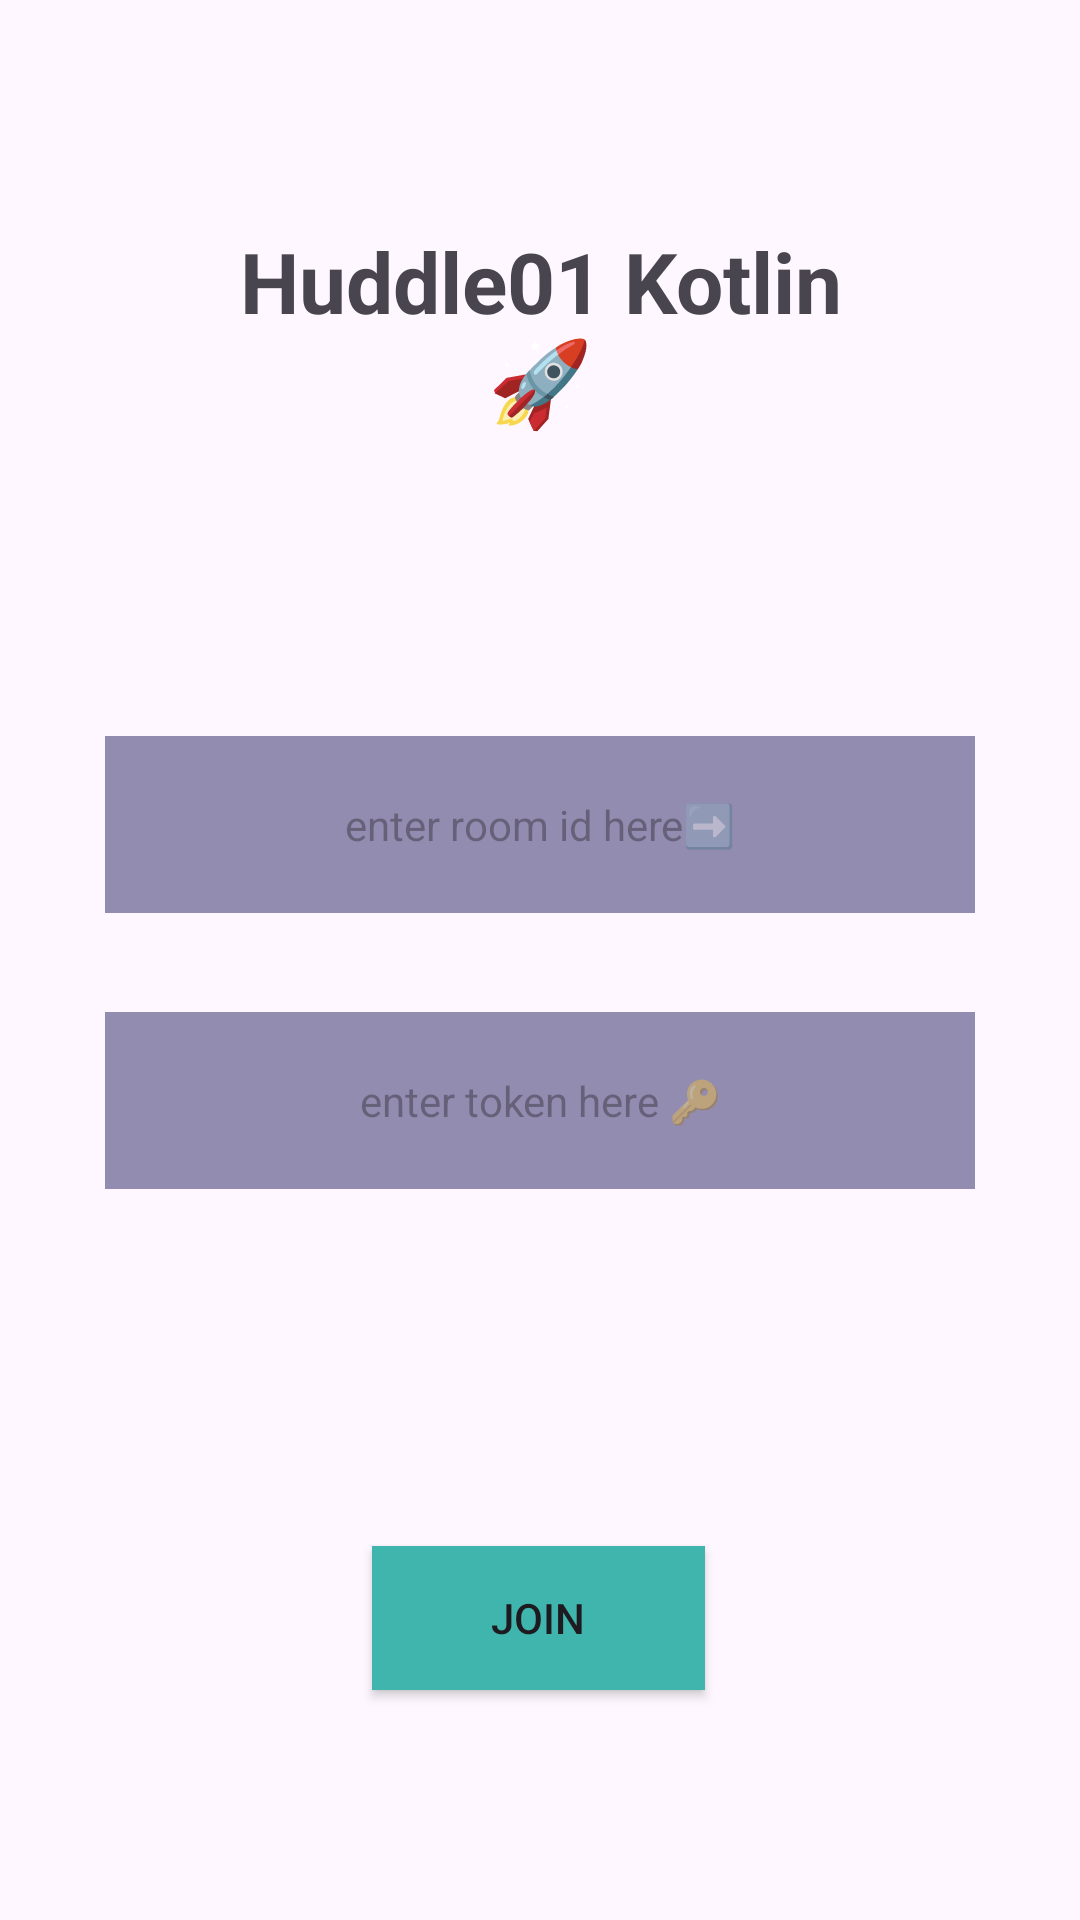

Android layout source for this screen:
<!-- AndroidManifest.xml: application theme Theme.KotlinClientExampleApp -->
<!-- res/layout/activity_home.xml -->
<?xml version="1.0" encoding="utf-8"?>
<RelativeLayout xmlns:android="http://schemas.android.com/apk/res/android"
    xmlns:tools="http://schemas.android.com/tools"
    android:id="@+id/main"
    android:layout_width="match_parent"
    android:layout_height="match_parent"
    tools:context=".HomeActivity">

    <EditText
        android:id="@+id/roomId"
        android:layout_width="wrap_content"
        android:layout_height="59dp"
        android:layout_below="@+id/tvTitle"
        android:layout_alignParentStart="true"
        android:layout_alignParentEnd="true"
        android:layout_marginStart="35dp"
        android:layout_marginTop="100dp"
        android:layout_marginEnd="35dp"
        android:autofillHints=""
        android:background="@color/material_dynamic_tertiary60"
        android:gravity="center"
        android:hint="@string/enter_room_id_here"
        android:textSize="14sp" />

    <TextView
        android:id="@+id/tvTitle"
        android:layout_width="wrap_content"
        android:layout_height="wrap_content"
        android:layout_alignParentStart="true"
        android:layout_alignParentTop="true"
        android:layout_alignParentEnd="true"
        android:layout_marginStart="60dp"
        android:layout_marginTop="75dp"
        android:layout_marginEnd="60dp"
        android:text="@string/huddle01_kotlin"
        android:textAlignment="center"
        android:textStyle="bold"
        android:textSize="28sp" />

    <EditText
        android:id="@+id/token"
        android:layout_width="wrap_content"
        android:layout_height="59dp"
        android:layout_below="@+id/tvTitle"
        android:layout_alignParentStart="true"
        android:layout_alignParentEnd="true"
        android:layout_marginStart="35dp"
        android:layout_marginTop="192dp"
        android:layout_marginEnd="35dp"
        android:background="@color/material_dynamic_tertiary60"
        android:gravity="center"
        android:hint="@string/enter_token_here"
        android:textSize="14sp" />

    <Button
        android:id="@+id/btnConnect"
        android:layout_width="141dp"
        android:layout_height="wrap_content"
        android:layout_below="@+id/token"
        android:layout_marginStart="124dp"
        android:layout_marginTop="119dp"
        android:layout_marginEnd="125dp"
        android:layout_marginBottom="235dp"
        android:background="#40B5AD"
        android:text="@string/join" />


</RelativeLayout>
<!-- resources referenced by this layout -->
<resources>
  <string name="enter_room_id_here">enter room id here➡️</string>
  <string name="enter_token_here">enter token here 🔑</string>
  <string name="huddle01_kotlin">Huddle01 Kotlin 🚀</string>
  <string name="join">Join</string>
  <style name="Theme.KotlinClientExampleApp" parent="Base.Theme.KotlinClientExampleApp" />
  <style name="Base.Theme.KotlinClientExampleApp" parent="Theme.Material3.DayNight.NoActionBar">
          
          
      </style>
</resources>
